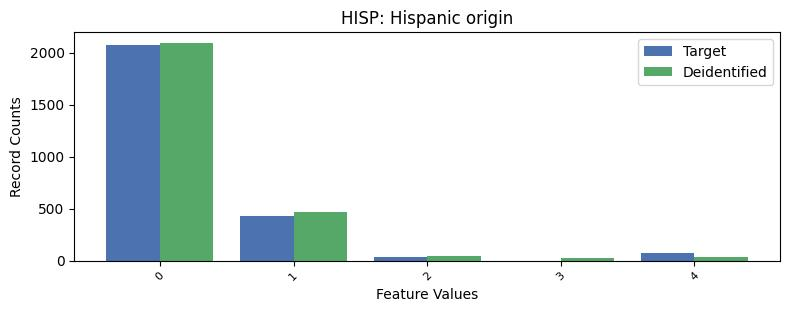

Data behind this chart, as committed beside it:
, HISP, count_target, count_deidentified
0, 0, 2071, 2094
1, 1, 432, 467
2, 4, 78, 33
3, 2, 30, 48
4, 3, 1, 26
